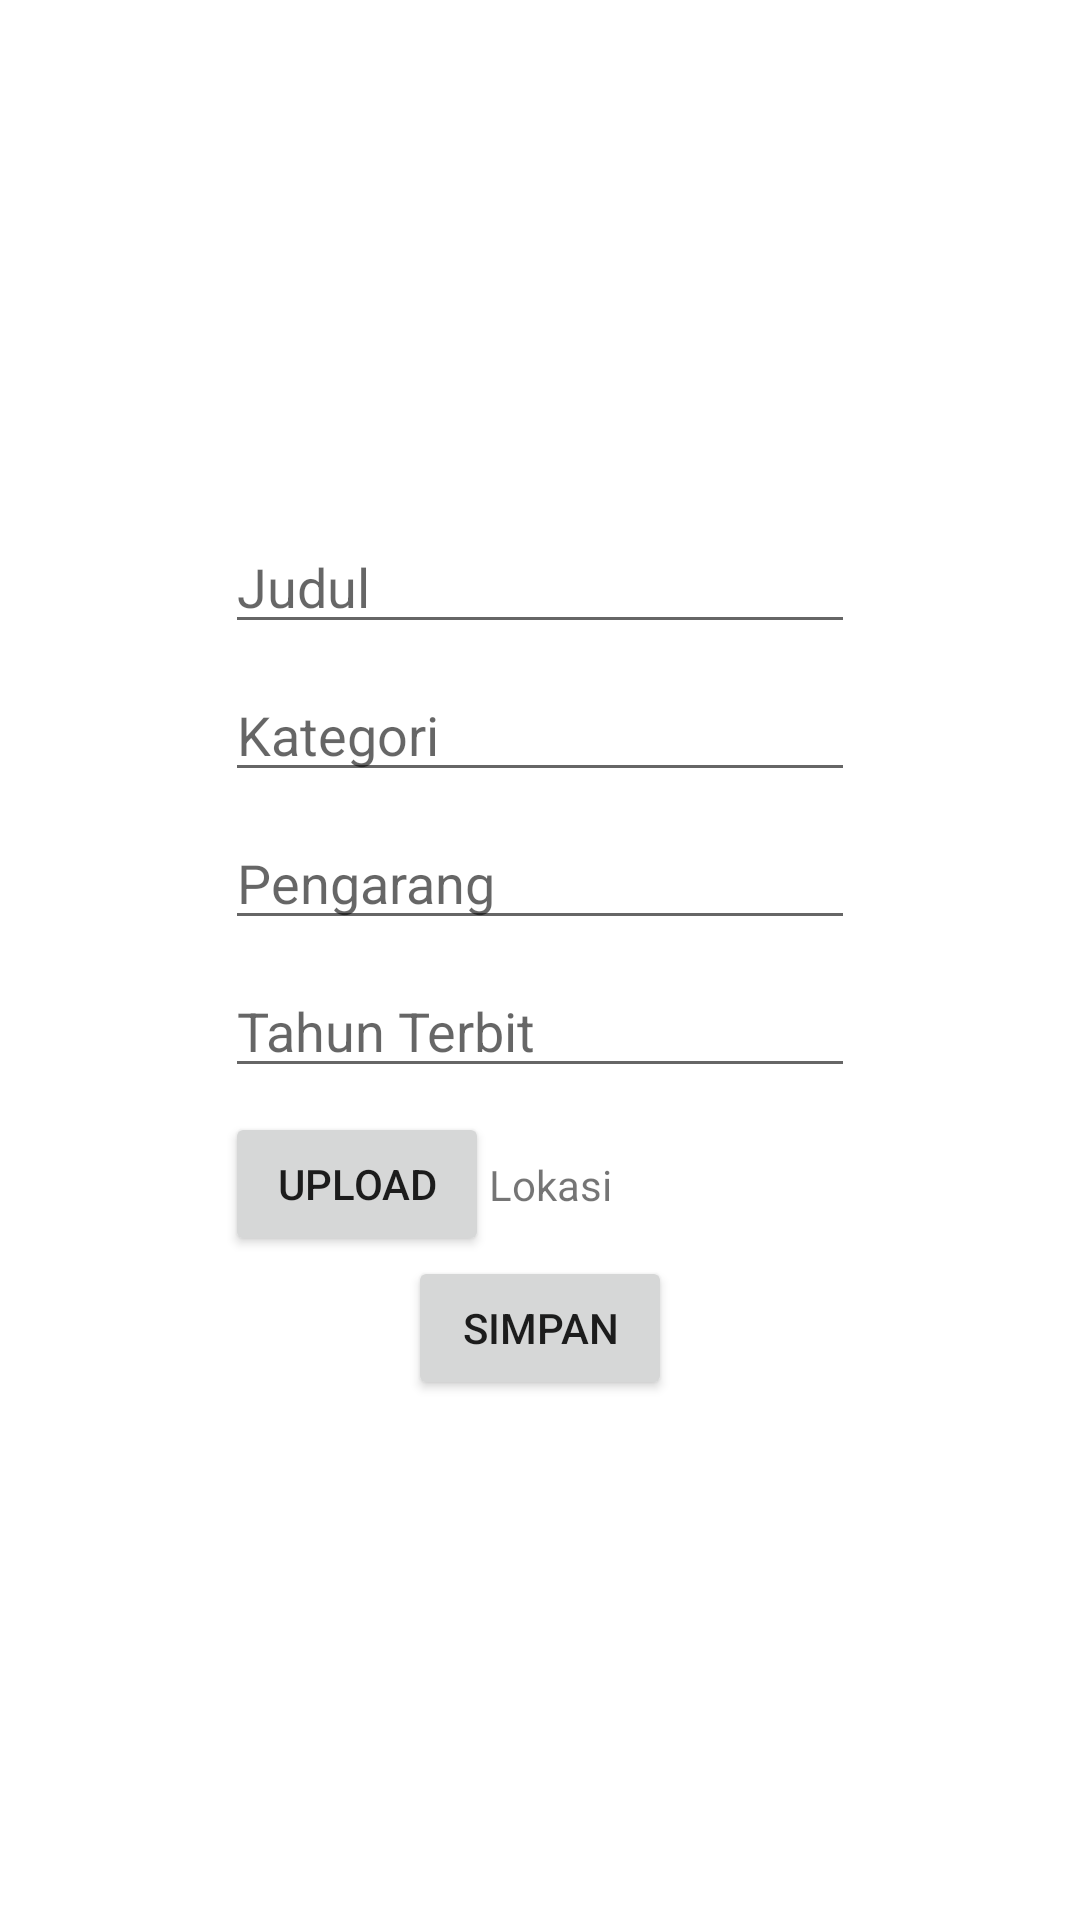

Android layout source for this screen:
<!-- AndroidManifest.xml: application theme Theme.Latansa_Book -->
<!-- res/layout/fragment_tambah_buku.xml -->
<?xml version="1.0" encoding="utf-8"?>
<androidx.constraintlayout.widget.ConstraintLayout xmlns:android="http://schemas.android.com/apk/res/android"
    xmlns:app="http://schemas.android.com/apk/res-auto"
    xmlns:tools="http://schemas.android.com/tools"
    android:id="@+id/frameLayout2"
    android:layout_width="match_parent"
    android:layout_height="match_parent"
    tools:context=".TambahBukuFragment">

    <Button
        android:id="@+id/button"
        android:layout_width="0dp"
        android:layout_height="wrap_content"
        android:layout_marginTop="8dp"
        android:text="Upload"
        app:layout_constraintBottom_toTopOf="@+id/button2"
        app:layout_constraintStart_toStartOf="@+id/editTextTextPersonName4"
        app:layout_constraintTop_toBottomOf="@+id/editTextTextPersonName4" />

    <Button
        android:id="@+id/button2"
        android:layout_width="wrap_content"
        android:layout_height="wrap_content"
        android:text="Simpan"
        app:layout_constraintBottom_toBottomOf="parent"
        app:layout_constraintEnd_toEndOf="@+id/editTextTextPersonName4"
        app:layout_constraintHorizontal_bias="0.5"
        app:layout_constraintStart_toStartOf="@+id/button"
        app:layout_constraintTop_toBottomOf="@+id/button" />

    <EditText
        android:id="@+id/editTextTextPersonName3"
        android:layout_width="wrap_content"
        android:layout_height="wrap_content"
        android:layout_marginTop="8dp"
        android:ems="10"
        android:hint="Pengarang"
        android:inputType="textPersonName"
        app:layout_constraintBottom_toTopOf="@+id/editTextTextPersonName4"
        app:layout_constraintEnd_toEndOf="@+id/editTextTextPersonName2"
        app:layout_constraintHorizontal_bias="0.5"
        app:layout_constraintStart_toStartOf="@+id/editTextTextPersonName2"
        app:layout_constraintTop_toBottomOf="@+id/editTextTextPersonName2" />

    <EditText
        android:id="@+id/editTextTextPersonName4"
        android:layout_width="wrap_content"
        android:layout_height="wrap_content"
        android:layout_marginTop="8dp"
        android:ems="10"
        android:hint="Tahun Terbit"
        android:inputType="textPersonName"
        app:layout_constraintBottom_toTopOf="@+id/button"
        app:layout_constraintEnd_toEndOf="@+id/editTextTextPersonName3"
        app:layout_constraintHorizontal_bias="0.5"
        app:layout_constraintStart_toStartOf="@+id/editTextTextPersonName3"
        app:layout_constraintTop_toBottomOf="@+id/editTextTextPersonName3" />

    <EditText
        android:id="@+id/editTextTextPersonName"
        android:layout_width="wrap_content"
        android:layout_height="wrap_content"
        android:ems="10"
        android:inputType="textPersonName"
        android:hint="Judul"
        app:layout_constraintBottom_toTopOf="@+id/editTextTextPersonName2"
        app:layout_constraintEnd_toEndOf="parent"
        app:layout_constraintHorizontal_bias="0.5"
        app:layout_constraintStart_toStartOf="parent"
        app:layout_constraintTop_toTopOf="parent"
        app:layout_constraintVertical_chainStyle="packed" />

    <EditText
        android:id="@+id/editTextTextPersonName2"
        android:layout_width="wrap_content"
        android:layout_height="wrap_content"
        android:layout_marginTop="8dp"
        android:ems="10"
        android:hint="Kategori"
        android:inputType="textPersonName"
        app:layout_constraintBottom_toTopOf="@+id/editTextTextPersonName3"
        app:layout_constraintEnd_toEndOf="@+id/editTextTextPersonName"
        app:layout_constraintHorizontal_bias="0.5"
        app:layout_constraintStart_toStartOf="@+id/editTextTextPersonName"
        app:layout_constraintTop_toBottomOf="@+id/editTextTextPersonName" />

    <TextView
        android:id="@+id/textView8"
        android:layout_width="wrap_content"
        android:layout_height="wrap_content"
        android:text="Lokasi"
        app:layout_constraintBottom_toBottomOf="@+id/button"
        app:layout_constraintStart_toEndOf="@+id/button"
        app:layout_constraintTop_toTopOf="@+id/button" />
</androidx.constraintlayout.widget.ConstraintLayout>
<!-- resources referenced by this layout -->
<resources>
  <style name="Theme.Latansa_Book" parent="Theme.MaterialComponents.DayNight.DarkActionBar">
          
          <item name="colorPrimary">@color/purple_500</item>
          <item name="colorPrimaryVariant">@color/purple_700</item>
          <item name="colorOnPrimary">@color/white</item>
          
          <item name="colorSecondary">@color/teal_200</item>
          <item name="colorSecondaryVariant">@color/teal_700</item>
          <item name="colorOnSecondary">@color/black</item>
          
          <item name="android:statusBarColor" tools:targetApi="l">?attr/colorPrimaryVariant</item>
          
      </style>
  <!-- not gathered from this repository: default colours our renderer supplied (Android Studio template values) -->
  <color name="purple_500">#FF6200EE</color>
  <color name="purple_700">#FF3700B3</color>
  <color name="teal_200">#FF03DAC5</color>
  <color name="teal_700">#FF018786</color>
  <color name="black">#FF000000</color>
  <color name="white">#FFFFFFFF</color>
</resources>
